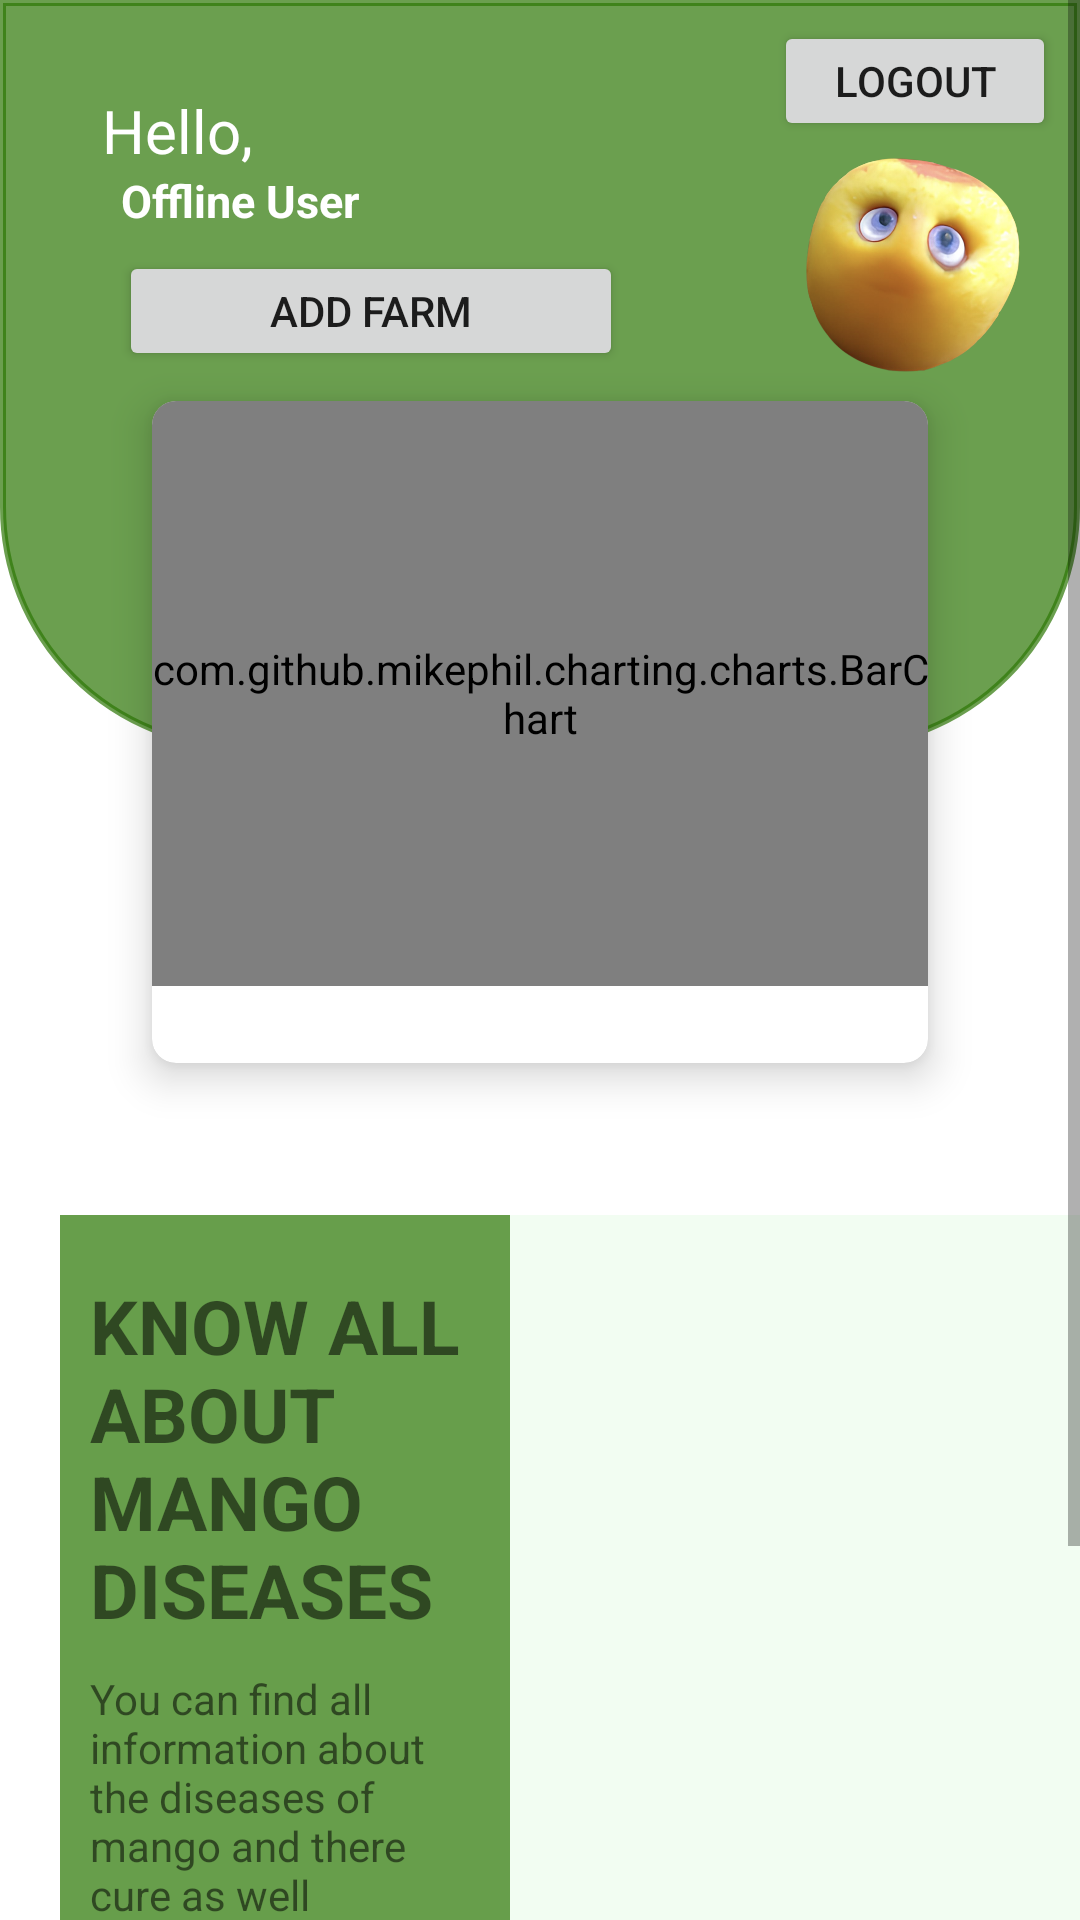

This screen was rendered from an Android layout file. Write that file and the resources it references.
<!-- AndroidManifest.xml: application theme Theme.MangoSurveyour -->
<!-- res/layout/fragment_home.xml -->
<?xml version="1.0" encoding="utf-8"?>
<ScrollView
    android:layout_width="wrap_content"
    android:layout_height="wrap_content"
    xmlns:android="http://schemas.android.com/apk/res/android"
    xmlns:app="http://schemas.android.com/apk/res-auto"
    xmlns:tools="http://schemas.android.com/tools">
    <FrameLayout
        android:layout_width="match_parent"
        android:layout_height="match_parent"
        android:isScrollContainer="true"
        tools:context=".home" >

        <LinearLayout
            android:layout_width="match_parent"
            android:layout_height="match_parent"
            android:orientation="vertical">


            <androidx.constraintlayout.widget.ConstraintLayout
                android:layout_width="match_parent"
                android:layout_height="400dp">

                <androidx.constraintlayout.widget.ConstraintLayout
                    android:id="@+id/constraintLayout"
                    android:layout_width="match_parent"
                    android:layout_height="250dp"
                    android:background="@drawable/topnavigation"
                    android:backgroundTint="@color/green2"
                    app:layout_constraintBottom_toBottomOf="parent"
                    app:layout_constraintEnd_toEndOf="parent"
                    app:layout_constraintHorizontal_bias="0.0"
                    app:layout_constraintStart_toStartOf="parent"
                    app:layout_constraintTop_toTopOf="parent"
                    app:layout_constraintVertical_bias="0.0">

                    <TextView
                        android:id="@+id/textView2"
                        android:layout_width="wrap_content"
                        android:layout_height="wrap_content"
                        android:text="Hello,"
                        android:textColor="@color/white"
                        android:textSize="20sp"
                        app:layout_constraintBottom_toBottomOf="parent"
                        app:layout_constraintEnd_toEndOf="parent"
                        app:layout_constraintHorizontal_bias="0.11"
                        app:layout_constraintStart_toStartOf="parent"
                        app:layout_constraintTop_toTopOf="parent"
                        app:layout_constraintVertical_bias="0.134" />

                    <TextView
                        android:id="@+id/textView4"
                        android:layout_width="wrap_content"
                        android:layout_height="wrap_content"
                        android:text="Offline User"
                        android:textColor="@color/white"
                        android:textSize="15sp"
                        android:textStyle="bold"
                        app:layout_constraintBottom_toBottomOf="parent"
                        app:layout_constraintEnd_toEndOf="parent"
                        app:layout_constraintHorizontal_bias="0.144"
                        app:layout_constraintStart_toStartOf="parent"
                        app:layout_constraintTop_toTopOf="parent"
                        app:layout_constraintVertical_bias="0.247" />

                    <Button
                        android:id="@+id/btnForm"
                        android:layout_width="168dp"
                        android:layout_height="40dp"
                        android:text="Add Farm"
                        app:layout_constraintBottom_toBottomOf="parent"
                        app:layout_constraintEnd_toEndOf="parent"
                        app:layout_constraintHorizontal_bias="0.207"
                        app:layout_constraintStart_toStartOf="parent"
                        app:layout_constraintTop_toBottomOf="@+id/textView4"
                        app:layout_constraintVertical_bias="0.051" />

                    <Button
                        android:id="@+id/logout"
                        android:layout_width="94dp"
                        android:layout_height="40dp"
                        android:layout_marginEnd="8dp"
                        android:text="Logout"
                        app:layout_constraintBottom_toTopOf="@+id/internet"
                        app:layout_constraintEnd_toEndOf="parent"
                        app:layout_constraintTop_toTopOf="parent"
                        app:layout_constraintVertical_bias="1.0" />

                    <ImageView
                        android:id="@+id/internet"
                        android:layout_width="90dp"
                        android:layout_height="77dp"
                        android:layout_alignParentTop="true"
                        android:layout_alignParentEnd="true"
                        android:background="@drawable/circle"
                        android:src="@drawable/mango"
                        android:text=""
                        android:textSize="20sp"
                        app:layout_constraintBottom_toBottomOf="parent"
                        app:layout_constraintEnd_toEndOf="parent"
                        app:layout_constraintHorizontal_bias="0.95"
                        app:layout_constraintStart_toStartOf="parent"
                        app:layout_constraintTop_toTopOf="parent"
                        app:layout_constraintVertical_bias="0.271" />
                </androidx.constraintlayout.widget.ConstraintLayout>

                <androidx.cardview.widget.CardView
                    android:id="@+id/cardView2"
                    android:layout_width="match_parent"
                    android:layout_height="250dp"
                    android:layout_marginStart="40dp"
                    android:layout_marginEnd="40dp"
                    android:background="@drawable/white_background"
                    app:cardCornerRadius="8dp"
                    app:cardElevation="8dp"
                    app:cardUseCompatPadding="true"
                    app:layout_constraintBottom_toBottomOf="parent"
                    app:layout_constraintEnd_toEndOf="parent"
                    app:layout_constraintHorizontal_bias="0.0"
                    app:layout_constraintStart_toStartOf="parent"
                    app:layout_constraintTop_toTopOf="parent"
                    app:layout_constraintVertical_bias="0.793">

                    <LinearLayout
                        android:layout_width="match_parent"
                        android:layout_height="213dp"
                        android:orientation="horizontal">

                        <com.github.mikephil.charting.charts.BarChart
                            android:id="@+id/bar_chart"
                            android:layout_width="match_parent"
                            android:layout_height="195dp" />


                    </LinearLayout>
                </androidx.cardview.widget.CardView>
            </androidx.constraintlayout.widget.ConstraintLayout>




            <RelativeLayout
                android:id="@+id/relative"
                android:layout_width="match_parent"
                android:layout_height="330dp"
                android:layout_marginBottom="60dp"
                android:layout_marginLeft="20dp"
                android:layout_marginTop="5dp"
                android:background="#81CDF6CA"
                android:backgroundTint="#81CDF6CA">


                <LinearLayout
                    android:id="@+id/Diseasesid"
                    android:layout_width="150dp"
                    android:layout_height="350dp"
                    android:layout_alignParentStart="true"
                    android:layout_alignParentBottom="true"
                    android:layout_marginStart="0dp"
                    android:layout_marginBottom="0dp"
                    android:background="#56EF51"
                    android:backgroundTint="#B42E7806"
                    android:orientation="vertical">

                    <TextView
                        android:layout_width="wrap_content"
                        android:layout_height="wrap_content"
                        android:layout_marginLeft="10dp"
                        android:layout_marginTop="20dp"
                        android:text="Know All About Mango Diseases"
                        android:textAllCaps="true"
                        android:textSize="25sp"
                        android:textStyle="bold" />

                    <TextView
                        android:layout_width="wrap_content"
                        android:layout_height="wrap_content"
                        android:layout_margin="10dp"
                        android:text="You can find all information about the diseases of mango and there cure as well" />


                </LinearLayout>

                <androidx.recyclerview.widget.RecyclerView
                    android:id="@+id/features"
                    android:layout_width="match_parent"
                    android:layout_height="350dp"
                    android:layout_toRightOf="@+id/Diseasesid"
                    android:backgroundTint="#56EF51" />
            </RelativeLayout>
        </LinearLayout>


    </FrameLayout>

</ScrollView>
<!-- resources referenced by this layout -->
<resources>
  <color name="green2">#B42E7806</color>
  <color name="white">#FFFFFFFF</color>
  <!-- drawable mango: png bitmap (drawable-v24, 210300 bytes) -->
  <!-- drawable topnavigation (drawable) -->
  <?xml version="1.0" encoding="utf-8"?>
  <shape xmlns:android="http://schemas.android.com/apk/res/android">
      <corners
  
          android:bottomLeftRadius="80dp"
          android:bottomRightRadius="80dp"
      />
      <stroke
          android:color="@color/orginal"
          android:width="2dp"/>
  </shape>
  <!-- drawable white_background (drawable) -->
  <?xml version="1.0" encoding="utf-8"?>
  <selector xmlns:android="http://schemas.android.com/apk/res/android">
  
      <item>
          <shape android:shape="rectangle">
              <solid android:color="@color/white"/>
              <corners android:radius="18dp"/>
          </shape>
      </item>
  </selector>
  <style name="Theme.MangoSurveyour" parent="Theme.MaterialComponents.DayNight.NoActionBar">
          
          <item name="colorPrimary">@color/orginal</item>
          <item name="colorPrimaryVariant">@color/orginal</item>
          <item name="colorOnPrimary">@color/white</item>
          
          <item name="colorSecondary">@color/teal_200</item>
          <item name="colorSecondaryVariant">@color/teal_700</item>
          <item name="colorOnSecondary">@color/black</item>
          
          <item name="android:statusBarColor">?attr/colorPrimaryVariant</item>
          
      </style>
  <color name="orginal">#b9c4b9</color>
  <color name="teal_200">#FF03DAC5</color>
  <color name="teal_700">#FF018786</color>
  <color name="black">#FF000000</color>
</resources>
